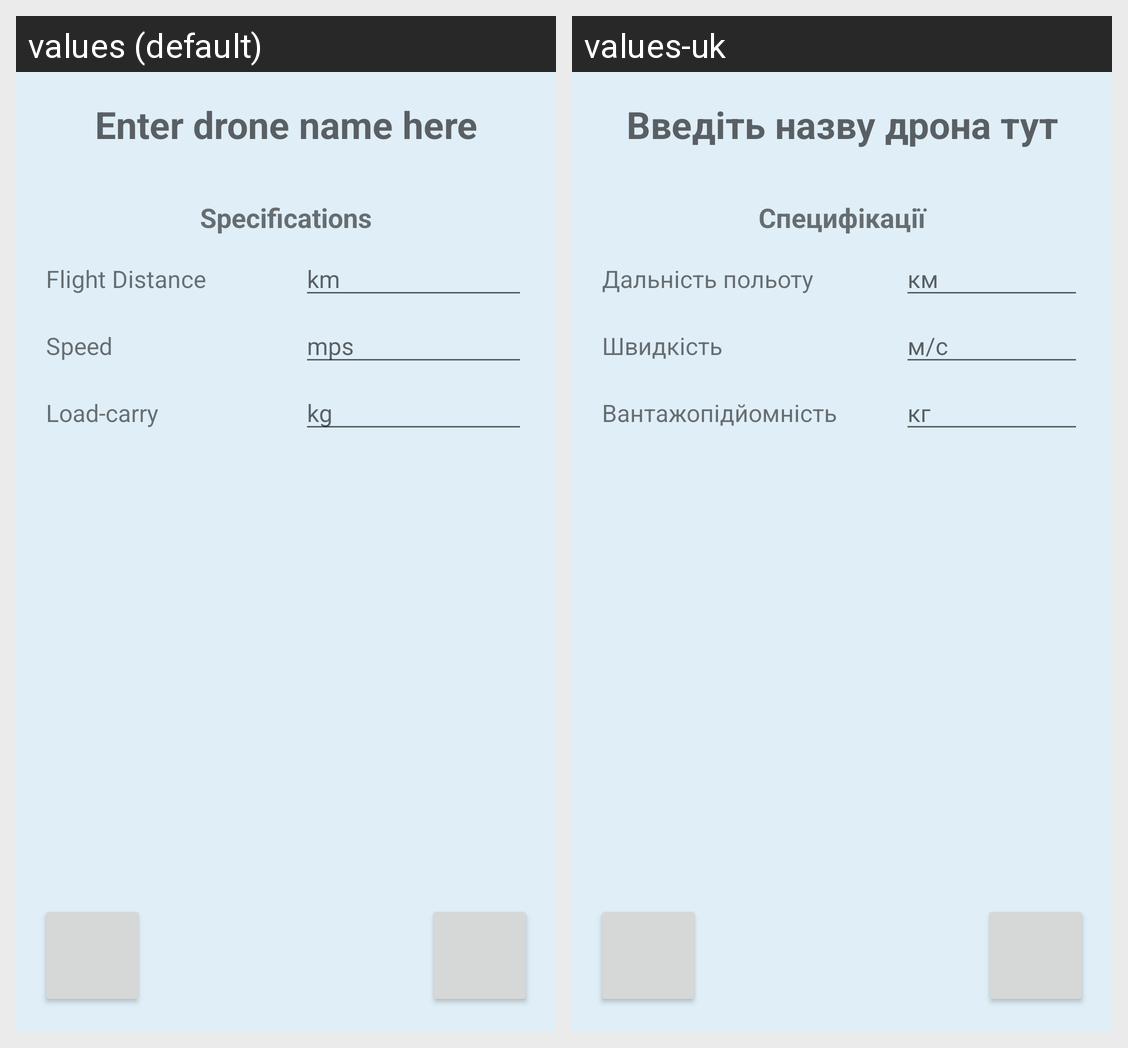

Strings drawn on this Android screen and how each of the app's shown locales translates them:
Android screen res/layout/activity_drone.xml rendered under 2 locales, left to right: values (default), values-uk. Device: Nexus 5 (rendered at 1080×1920; each locale shown at half size, 540×960, under a caption strip naming it); theme Theme.DronePathfinder.
Strings drawn on this screen, with the default value and each locale's value (text and hints the layout hard-codes, and strings that could not be matched under every locale, appear in the picture but are not listed):

hint_enter_drone_name
  values: Enter drone name here
  values-uk: Введіть назву дрона тут

menu_specs_label
  values: Specifications
  values-uk: Специфікації

menu_drone_flightdistance_label
  values: Flight Distance
  values-uk: Дальність польоту

menu_km
  values: km
  values-uk: км

menu_drone_speed_label
  values: Speed
  values-uk: Швидкість

menu_mps
  values: mps
  values-uk: м/с

menu_drone_payload_label
  values: Load-carry
  values-uk: Вантажопідйомність

menu_kg
  values: kg
  values-uk: кг
